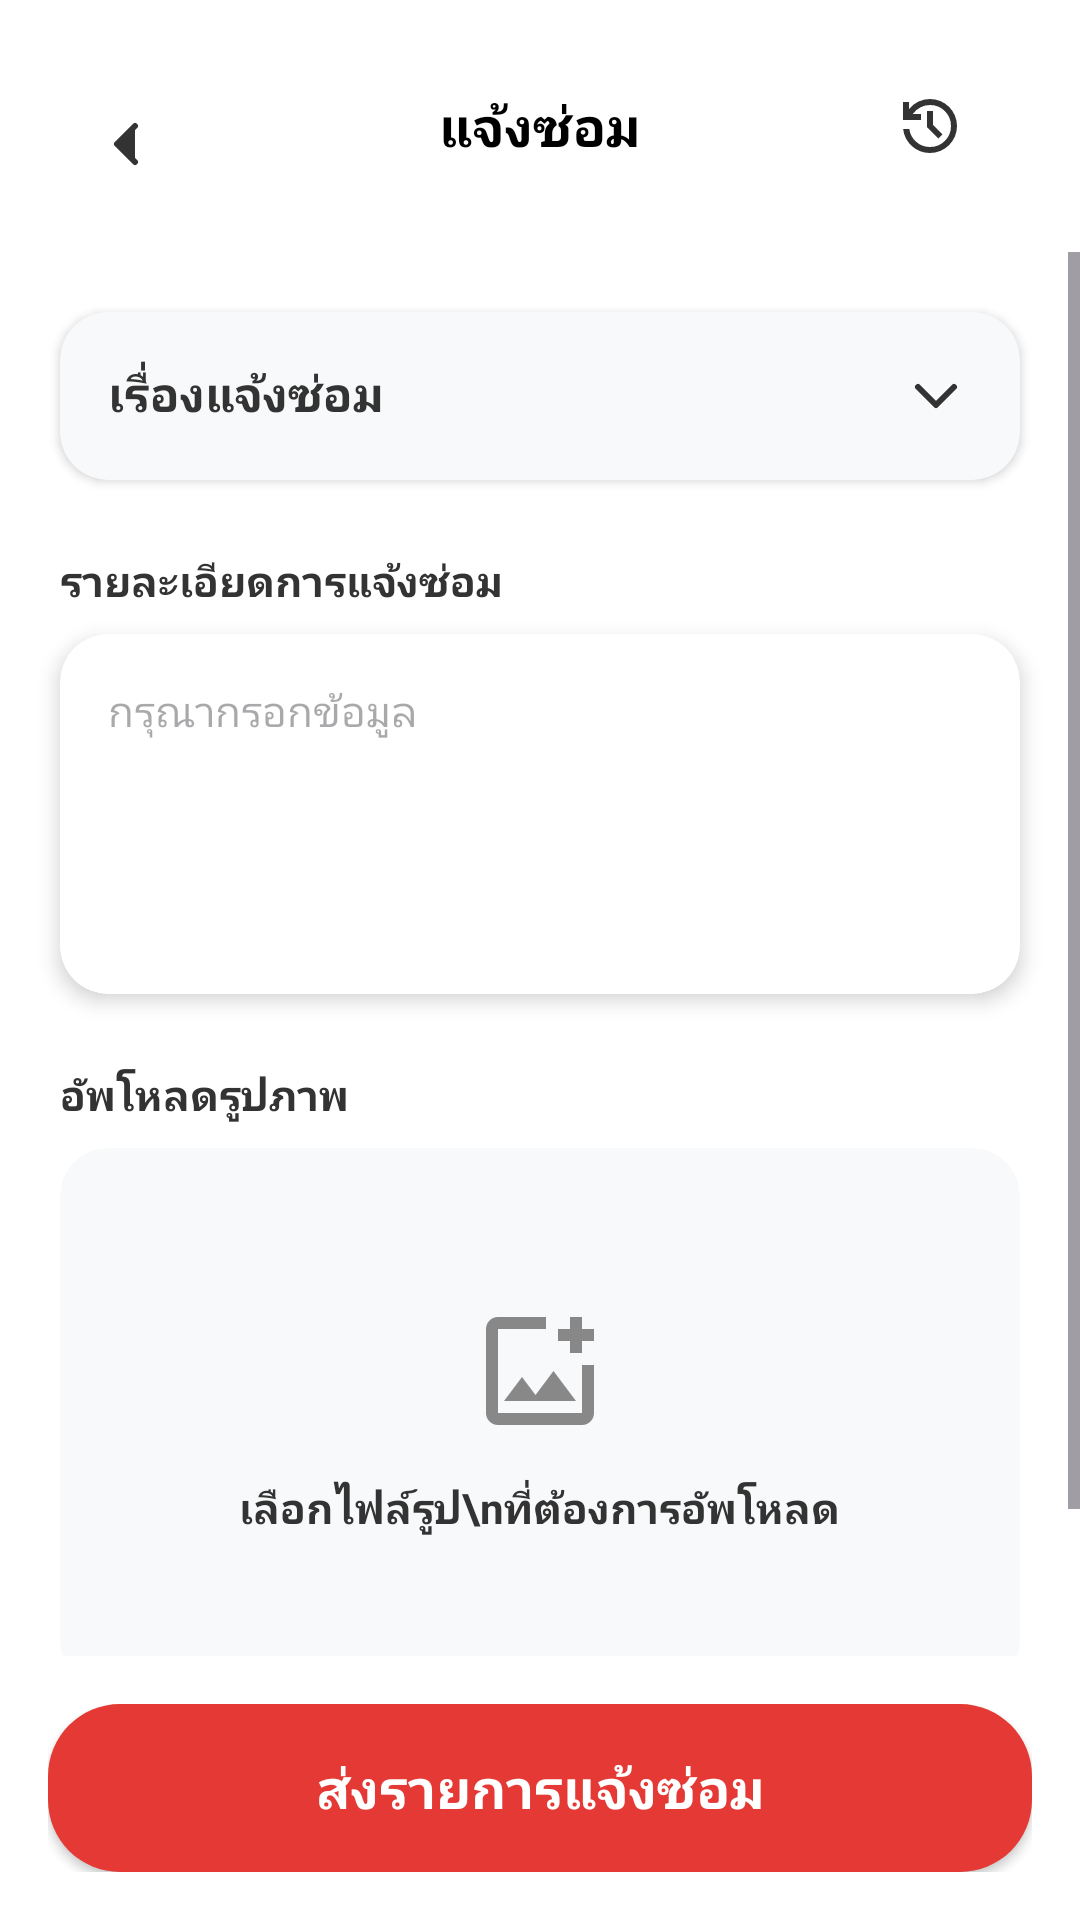

Here is an Android app screen rendered from its layout file. Give the layout XML and the strings, colors and styles it references.
<!-- AndroidManifest.xml: application theme Theme.Horganized -->
<!-- res/layout/activity_repair.xml -->
<?xml version="1.0" encoding="utf-8"?>
<androidx.constraintlayout.widget.ConstraintLayout
    xmlns:android="http://schemas.android.com/apk/res/android"
    xmlns:app="http://schemas.android.com/apk/res-auto"
    xmlns:tools="http://schemas.android.com/tools"
    android:layout_width="match_parent"
    android:layout_height="match_parent"
    android:background="#FFFFFF">

    
    <RelativeLayout
        android:id="@+id/rl_header"
        android:layout_width="match_parent"
        android:layout_height="wrap_content"
        android:paddingTop="32dp"
        android:paddingStart="16dp"
        android:paddingEnd="16dp"
        android:paddingBottom="16dp"
        app:layout_constraintTop_toTopOf="parent">

        <ImageView
            android:id="@+id/btn_back"
            android:layout_width="32dp"
            android:layout_height="32dp"
            android:layout_alignParentStart="true"
            android:layout_marginStart="10dp"
            android:padding="4dp"
            android:src="@drawable/ic_back_gg" />

        <TextView
            android:layout_width="wrap_content"
            android:layout_height="wrap_content"
            android:layout_centerInParent="true"
            android:text="แจ้งซ่อม"
            android:textColor="#000000"
            android:textSize="18sp"
            android:textStyle="bold" />

        <FrameLayout
            android:layout_width="wrap_content"
            android:layout_height="wrap_content"
            android:layout_alignParentEnd="true"
            android:layout_centerVertical="true"
            android:layout_marginEnd="16dp">

            

            <ImageView
                android:id="@+id/btn_history"
                android:layout_width="match_parent"
                android:layout_height="match_parent"
                android:padding="6dp"
                android:src="@drawable/ic_history_gg"
                app:tint="#333333" />

            <View
                android:id="@+id/view_history_dot"
                android:layout_width="8dp"
                android:layout_height="8dp"
                android:layout_gravity="top|end"
                android:background="@drawable/bg_unread_dot"
                android:visibility="gone" />
        </FrameLayout>
    </RelativeLayout>

    <ScrollView
        android:layout_width="match_parent"
        android:layout_height="0dp"
        android:clipChildren="false"
        android:clipToPadding="false"
        app:layout_constraintTop_toBottomOf="@id/rl_header"
        app:layout_constraintBottom_toTopOf="@id/btn_send_repair_container">

        <LinearLayout
            android:layout_width="match_parent"
            android:layout_height="wrap_content"
            android:orientation="vertical"
            android:padding="20dp"
            android:clipChildren="false"
            android:clipToPadding="false">

            
            <androidx.cardview.widget.CardView
                android:layout_width="match_parent"
                android:layout_height="wrap_content"
                app:cardCornerRadius="16dp"
                app:cardElevation="2dp"
                app:cardBackgroundColor="#F8F9FA">

                <LinearLayout
                    android:layout_width="match_parent"
                    android:layout_height="wrap_content"
                    android:orientation="vertical">

                    <RelativeLayout
                        android:id="@+id/rl_repair_type"
                        android:layout_width="match_parent"
                        android:layout_height="wrap_content"
                        android:padding="16dp"
                        android:background="?attr/selectableItemBackground">

                        <TextView
                            android:id="@+id/tv_repair_type"
                            android:layout_width="wrap_content"
                            android:layout_height="wrap_content"
                            android:text="เรื่องแจ้งซ่อม"
                            android:textColor="#333333"
                            android:textSize="16sp"
                            android:textStyle="bold" />

                        <ImageView
                            android:id="@+id/iv_dropdown_arrow"
                            android:layout_width="24dp"
                            android:layout_height="24dp"
                            android:layout_alignParentEnd="true"
                            android:layout_centerVertical="true"
                            android:src="@drawable/ic_chevron_down_gg" />
                    </RelativeLayout>

                    
                    <LinearLayout
                        android:id="@+id/layout_dropdown_list"
                        android:layout_width="match_parent"
                        android:layout_height="wrap_content"
                        android:orientation="vertical"
                        android:visibility="gone">

                        <View
                            android:layout_width="match_parent"
                            android:layout_height="1dp"
                            android:background="#E0E0E0" />

                        <TextView
                            android:id="@+id/option_electric"
                            android:layout_width="match_parent"
                            android:layout_height="wrap_content"
                            android:padding="16dp"
                            android:text="ไฟฟ้า"
                            android:textColor="#333333"
                            android:textSize="15sp" />

                        <TextView
                            android:id="@+id/option_water"
                            android:layout_width="match_parent"
                            android:layout_height="wrap_content"
                            android:padding="16dp"
                            android:text="ประปา"
                            android:textColor="#333333"
                            android:textSize="15sp" />

                        <TextView
                            android:id="@+id/option_internet"
                            android:layout_width="match_parent"
                            android:layout_height="wrap_content"
                            android:padding="16dp"
                            android:text="อินเทอร์เน็ต"
                            android:textColor="#333333"
                            android:textSize="15sp" />

                        <TextView
                            android:id="@+id/option_other"
                            android:layout_width="match_parent"
                            android:layout_height="wrap_content"
                            android:padding="16dp"
                            android:text="อื่น ๆ"
                            android:textColor="#333333"
                            android:textSize="15sp" />
                    </LinearLayout>
                </LinearLayout>
            </androidx.cardview.widget.CardView>

            
            <androidx.cardview.widget.CardView
                android:id="@+id/cv_custom_type"
                android:layout_width="match_parent"
                android:layout_height="wrap_content"
                android:layout_marginTop="12dp"
                android:visibility="gone"
                app:cardCornerRadius="16dp"
                app:cardElevation="2dp"
                app:cardBackgroundColor="#F8F9FA">
                <EditText
                    android:id="@+id/et_custom_type"
                    android:layout_width="match_parent"
                    android:layout_height="wrap_content"
                    android:background="@android:color/transparent"
                    android:hint="ระบุเรื่องแจ้งซ่อมอื่น ๆ"
                    android:padding="16dp"
                    android:textSize="14sp" />
            </androidx.cardview.widget.CardView>

            <TextView
                android:layout_width="wrap_content"
                android:layout_height="wrap_content"
                android:layout_marginTop="24dp"
                android:text="รายละเอียดการแจ้งซ่อม"
                android:textColor="#333333"
                android:textStyle="bold" />

            <androidx.cardview.widget.CardView
                android:layout_width="match_parent"
                android:layout_height="wrap_content"
                android:layout_marginTop="8dp"
                app:cardCornerRadius="16dp"
                app:cardElevation="4dp">
                <EditText
                    android:id="@+id/et_description"
                    android:layout_width="match_parent"
                    android:layout_height="120dp"
                    android:background="@android:color/transparent"
                    android:gravity="top"
                    android:hint="กรุณากรอกข้อมูล"
                    android:padding="16dp"
                    android:textSize="14sp" />
            </androidx.cardview.widget.CardView>

            <TextView
                android:layout_width="wrap_content"
                android:layout_height="wrap_content"
                android:layout_marginTop="24dp"
                android:text="อัพโหลดรูปภาพ"
                android:textColor="#333333"
                android:textStyle="bold" />

            <androidx.cardview.widget.CardView
                android:id="@+id/btn_select_image"
                android:layout_width="match_parent"
                android:layout_height="180dp"
                android:layout_marginTop="8dp"
                android:layout_marginBottom="24dp"
                app:cardCornerRadius="16dp"
                app:cardElevation="0dp"
                app:cardBackgroundColor="#F8F9FA">
                <LinearLayout
                    android:layout_width="match_parent"
                    android:layout_height="match_parent"
                    android:gravity="center"
                    android:orientation="vertical">
                    <ImageView
                        android:id="@+id/iv_preview"
                        android:layout_width="48dp"
                        android:layout_height="48dp"
                        android:src="@drawable/ic_add_photo_gg"
                        app:tint="#888888" />
                    <TextView
                        android:id="@+id/tv_upload_label"
                        android:layout_width="wrap_content"
                        android:layout_height="wrap_content"
                        android:layout_marginTop="12dp"
                        android:text="เลือกไฟล์รูป\nที่ต้องการอัพโหลด"
                        android:gravity="center"
                        android:textColor="#333333"
                        android:textStyle="bold" />
                </LinearLayout>
            </androidx.cardview.widget.CardView>

        </LinearLayout>
    </ScrollView>

    <LinearLayout
        android:id="@+id/btn_send_repair_container"
        android:layout_width="match_parent"
        android:layout_height="wrap_content"
        android:padding="16dp"
        app:layout_constraintBottom_toBottomOf="parent">
        <androidx.appcompat.widget.AppCompatButton
            android:id="@+id/btn_send_repair"
            android:layout_width="match_parent"
            android:layout_height="56dp"
            android:background="@drawable/button_background"
            android:backgroundTint="#E53935"
            android:text="ส่งรายการแจ้งซ่อม"
            android:textColor="@color/white"
            android:textSize="18sp"
            android:textStyle="bold"
            android:textAllCaps="false" />
    </LinearLayout>

</androidx.constraintlayout.widget.ConstraintLayout>
<!-- resources referenced by this layout -->
<resources>
  <color name="white">#FFFFFFFF</color>
  <!-- drawable button_background (drawable) -->
  <?xml version="1.0" encoding="utf-8"?>
  <shape xmlns:android="http://schemas.android.com/apk/res/android">
      <solid android:color="@color/blue_primary" />
      <corners android:radius="24dp" />
  </shape>
  <!-- drawable ic_add_photo_gg (drawable) -->
  <?xml version="1.0" encoding="utf-8"?>
  <vector xmlns:android="http://schemas.android.com/apk/res/android"
      android:width="24dp"
      android:height="24dp"
      android:viewportWidth="960"
      android:viewportHeight="960">
      <group android:translateY="960">
          <path
              android:fillColor="#FF000000"
              android:pathData="M480-480ZM200-120q-33 0-56.5-23.5T120-200v-560q0-33 23.5-56.5T200-840h320v80H200v560h560v-320h80v320q0 33-23.5 56.5T760-120H200Zm40-160h480L570-480 450-320l-90-120-120 160Zm440-320v-80h-80v-80h80v-80h80v80h80v80h-80v80h-80Z" />
      </group>
  </vector>
  <!-- drawable ic_back_gg (drawable) -->
  <vector xmlns:android="http://schemas.android.com/apk/res/android"
      android:width="24dp"
      android:height="24dp"
      android:viewportWidth="24"
      android:viewportHeight="24">
      <path
          android:fillColor="#333333"
          android:pathData="M15,18l-6,-6 6,-6"
          android:strokeWidth="2"
          android:strokeColor="#333333"
          android:strokeLineCap="round"
          android:strokeLineJoin="round"/>
  </vector>
  <!-- drawable ic_chevron_down_gg (drawable) -->
  <vector xmlns:android="http://schemas.android.com/apk/res/android"
      android:width="24dp"
      android:height="24dp"
      android:viewportWidth="24"
      android:viewportHeight="24">
      <path
          android:fillColor="#00000000"
          android:pathData="M6,9l6,6l6,-6"
          android:strokeWidth="2"
          android:strokeColor="#333333"
          android:strokeLineCap="round"
          android:strokeLineJoin="round"/>
  </vector>
  <!-- drawable ic_history_gg (drawable) -->
  <?xml version="1.0" encoding="utf-8"?>
  <vector xmlns:android="http://schemas.android.com/apk/res/android"
      android:width="24dp"
      android:height="24dp"
      android:viewportWidth="960"
      android:viewportHeight="960">
      <group android:translateY="960">
          <path
              android:fillColor="#FF000000"
              android:pathData="M480-120q-138 0-240.5-91.5T122-440h82q14 104 92.5 172T480-200q117 0 198.5-81.5T760-480q0-117-81.5-198.5T480-760q-69 0-129 32t-101 88h110v80H120v-240h80v94q51-64 124.5-99T480-840q75 0 140.5 28.5t114 77q48.5 48.5 77 114T840-480q0 75-28.5 140.5t-77 114q-48.5 48.5-114 77T480-120Zm112-192L440-464v-216h80v184l128 128-56 56Z" />
      </group>
  </vector>
  <style name="Theme.Horganized" parent="Base.Theme.Horganized" />
  <color name="blue_primary">#2B5091</color>
  <style name="Base.Theme.Horganized" parent="Theme.Material3.DayNight.NoActionBar">
          
          
          <item name="android:windowLightStatusBar">true</item>
          <item name="android:windowFullscreen">true</item>
          <item name="android:windowContentOverlay">@null</item>
      </style>
</resources>
